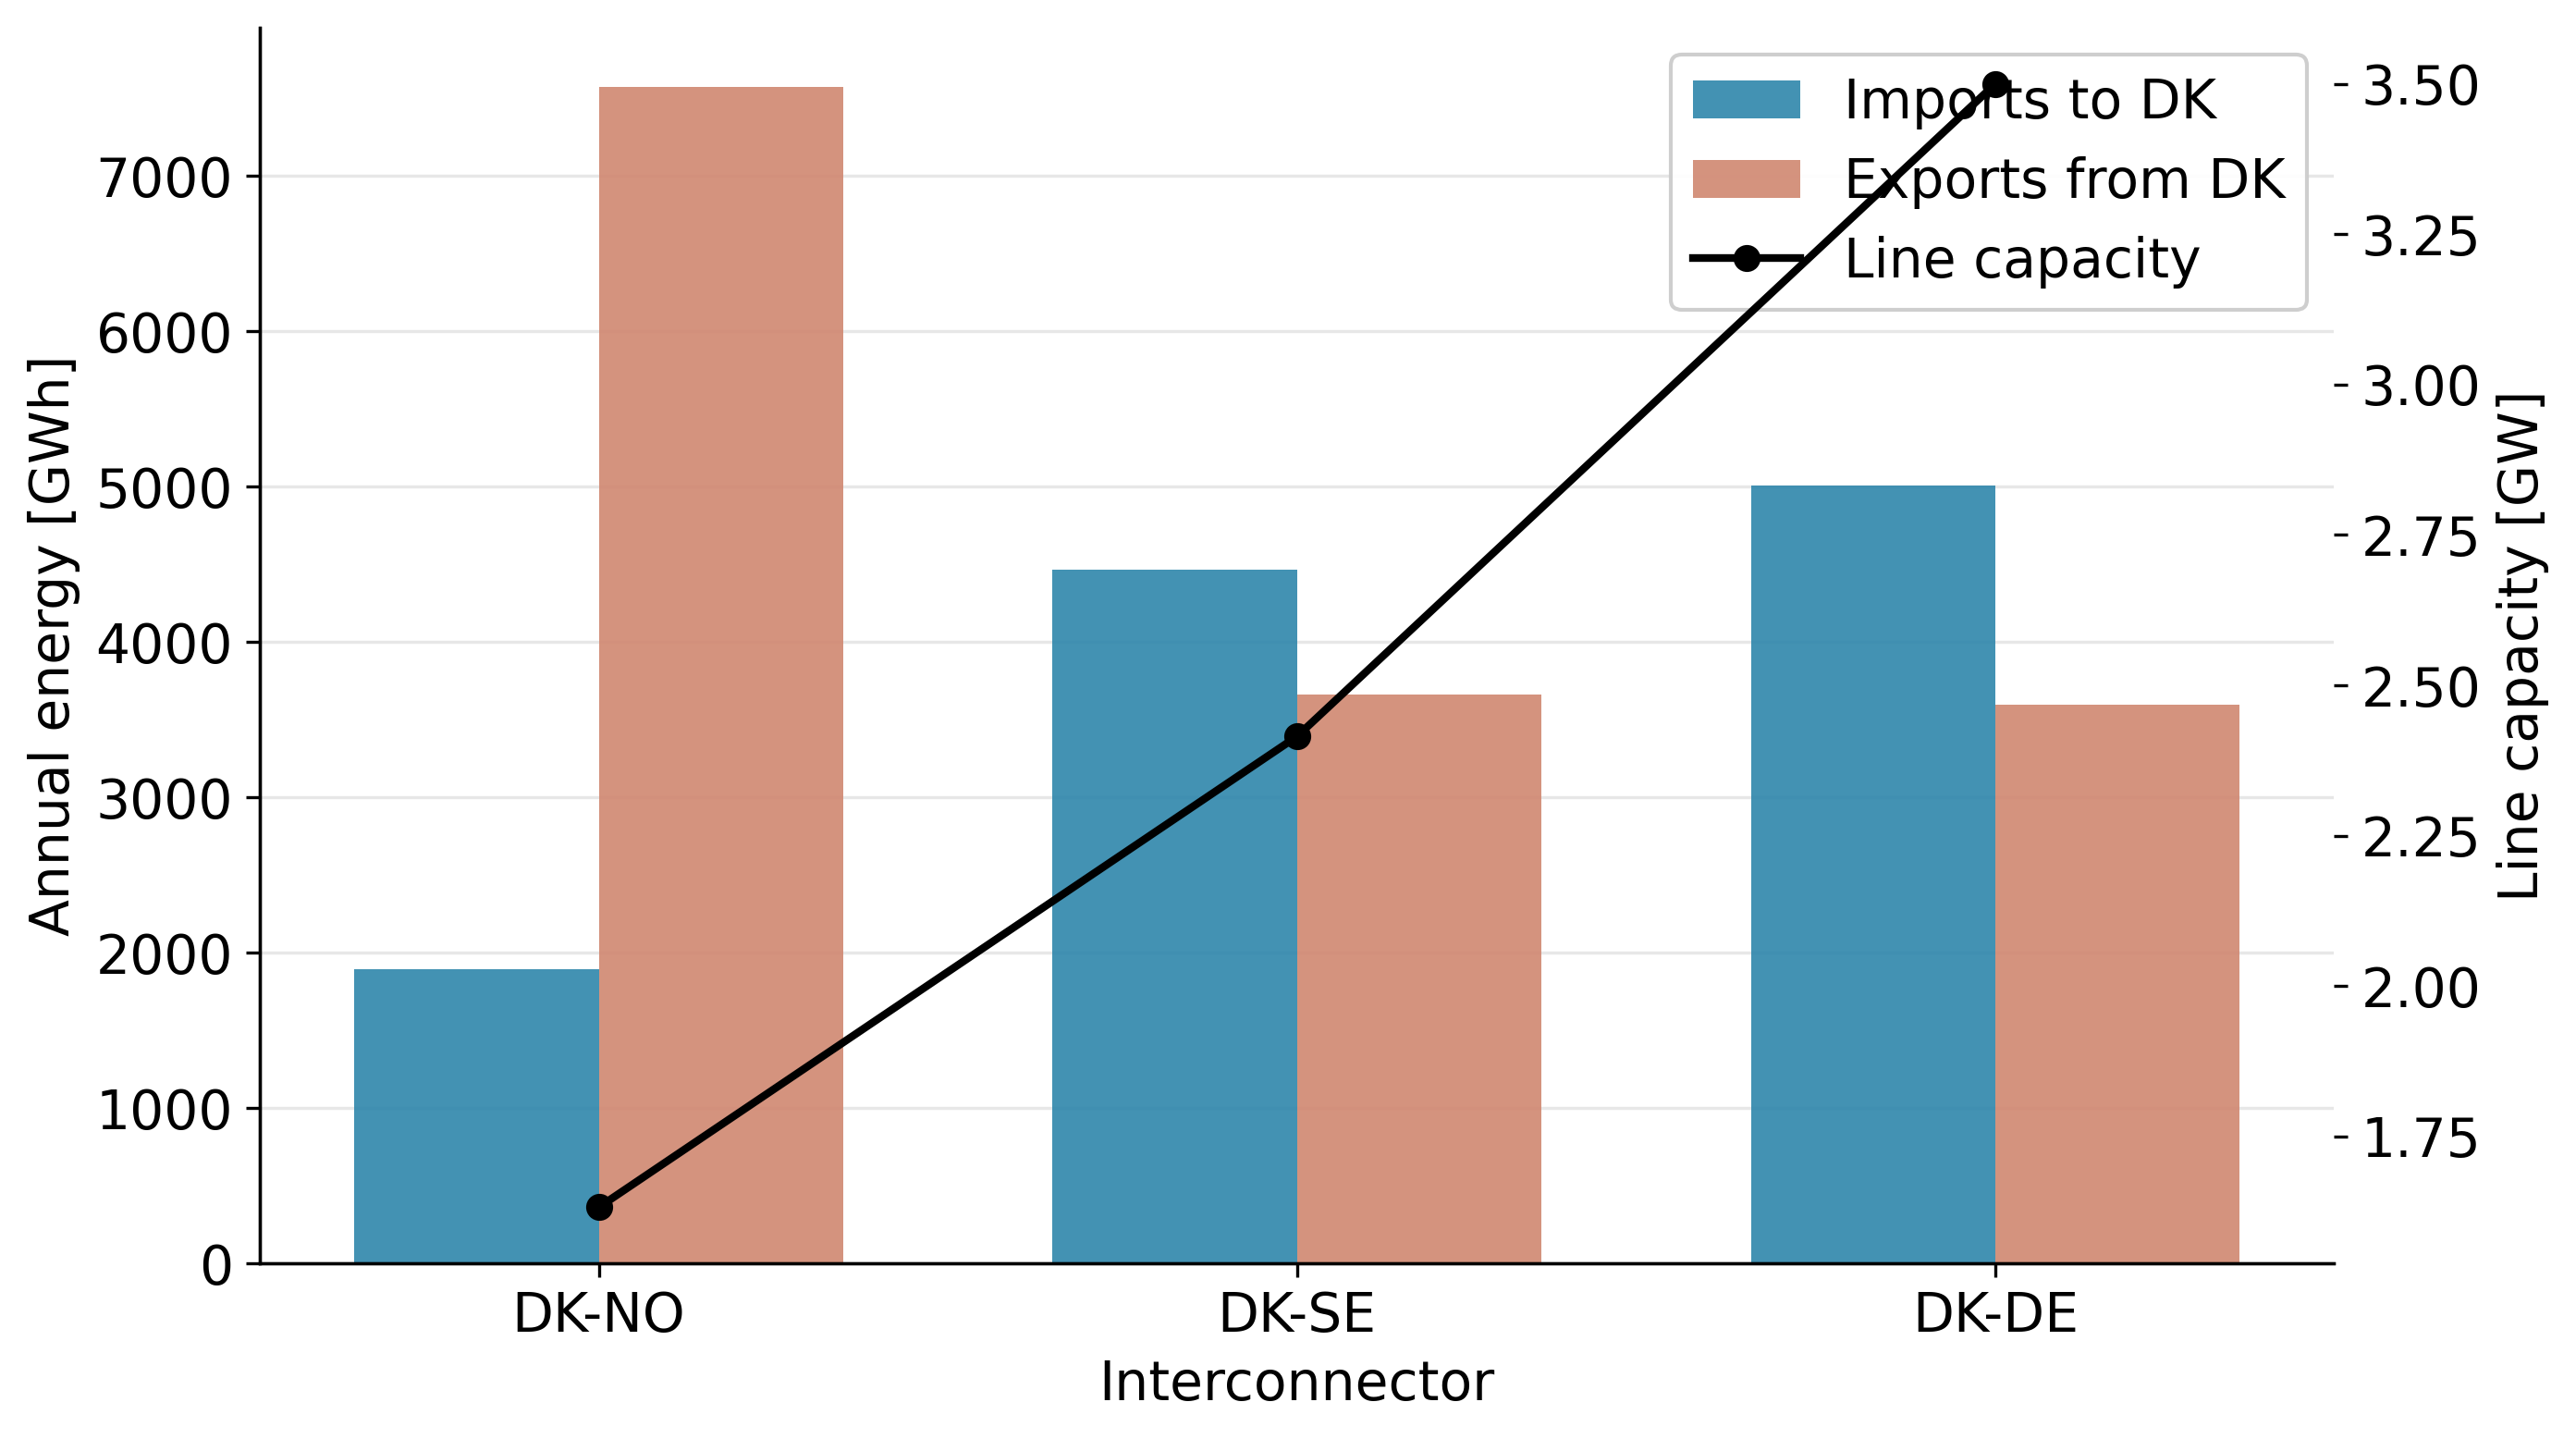

The table this chart was drawn from, first rows:
Line, Annual imports to DK [GWh], Annual exports from DK [GWh], Line capacity [GW], Share of year near capacity [%]
DK-NO, 1894, 7574, 1.632, 39.0
DK-SE, 4467, 3663, 2.415, 11.2
DK-DE, 5009, 3595, 3.5, 0.0
